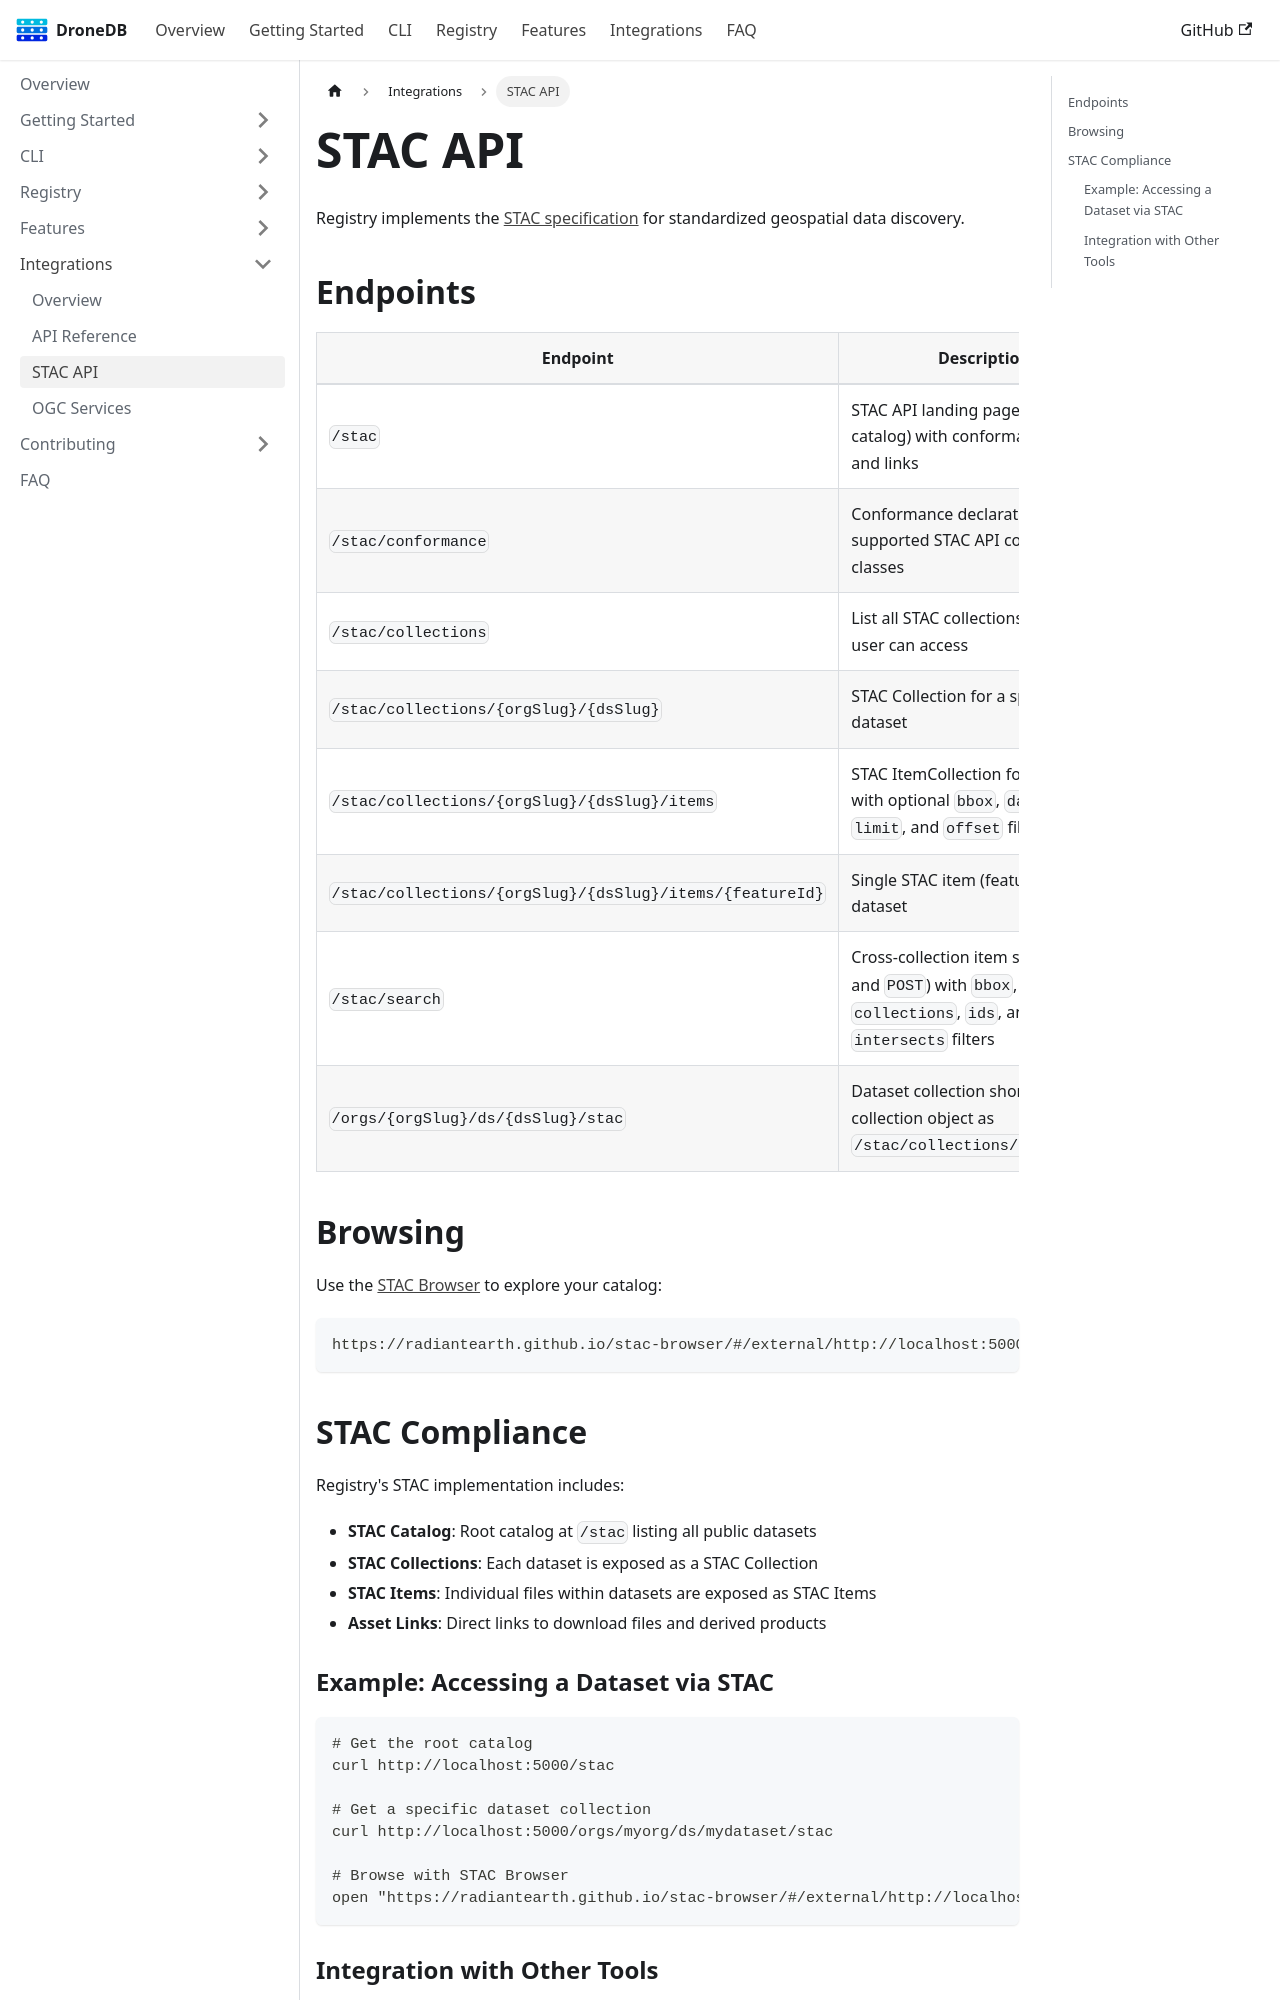

repository: DroneDB/docs · page: docs/integrations/stac-api.html · generator: docusaurus

---
sidebar_position: 5
sidebar_label: STAC API
---

# STAC API

Registry implements the [STAC specification](https://stacspec.org/) for standardized geospatial data discovery.

## Endpoints

| Endpoint | Description |
|----------|-------------|
| `/stac` | STAC API landing page (root catalog) with conformance classes and links |
| `/stac/conformance` | Conformance declaration listing supported STAC API conformance classes |
| `/stac/collections` | List all STAC collections the current user can access |
| `/stac/collections/{orgSlug}/{dsSlug}` | STAC Collection for a specific dataset |
| `/stac/collections/{orgSlug}/{dsSlug}/items` | STAC ItemCollection for a dataset, with optional `bbox`, `datetime`, `limit`, and `offset` filters |
| `/stac/collections/{orgSlug}/{dsSlug}/items/{featureId}` | Single STAC item (feature) from a dataset |
| `/stac/search` | Cross-collection item search (`GET` and `POST`) with `bbox`, `datetime`, `collections`, `ids`, and `intersects` filters |
| `/orgs/{orgSlug}/ds/{dsSlug}/stac` | Dataset collection shortcut (same collection object as `/stac/collections/{org}/{ds}`) |

## Browsing

Use the [STAC Browser](https://radiantearth.github.io/stac-browser/) to explore your catalog:

```
https://radiantearth.github.io/stac-browser/#/external/http://localhost:5000/stac
```

## STAC Compliance

Registry's STAC implementation includes:

- **STAC Catalog**: Root catalog at `/stac` listing all public datasets
- **STAC Collections**: Each dataset is exposed as a STAC Collection
- **STAC Items**: Individual files within datasets are exposed as STAC Items
- **Asset Links**: Direct links to download files and derived products
